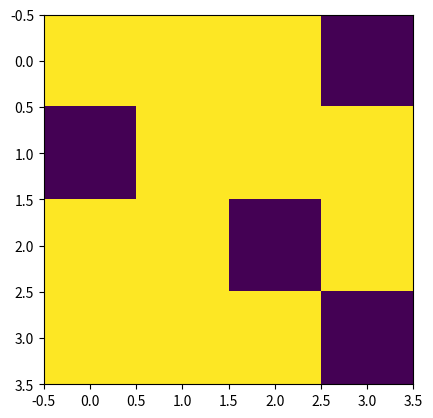

Source code (Python):
import numpy as np
import matplotlib.pyplot as plt
N = 4
grid = np.zeros(N*N).reshape(N,N)
x = np.random.choice([0,255],4*4,p=[0.1,0.9]).reshape(4,4)
plt.imshow(x,interpolation='nearest')
plt.show()
